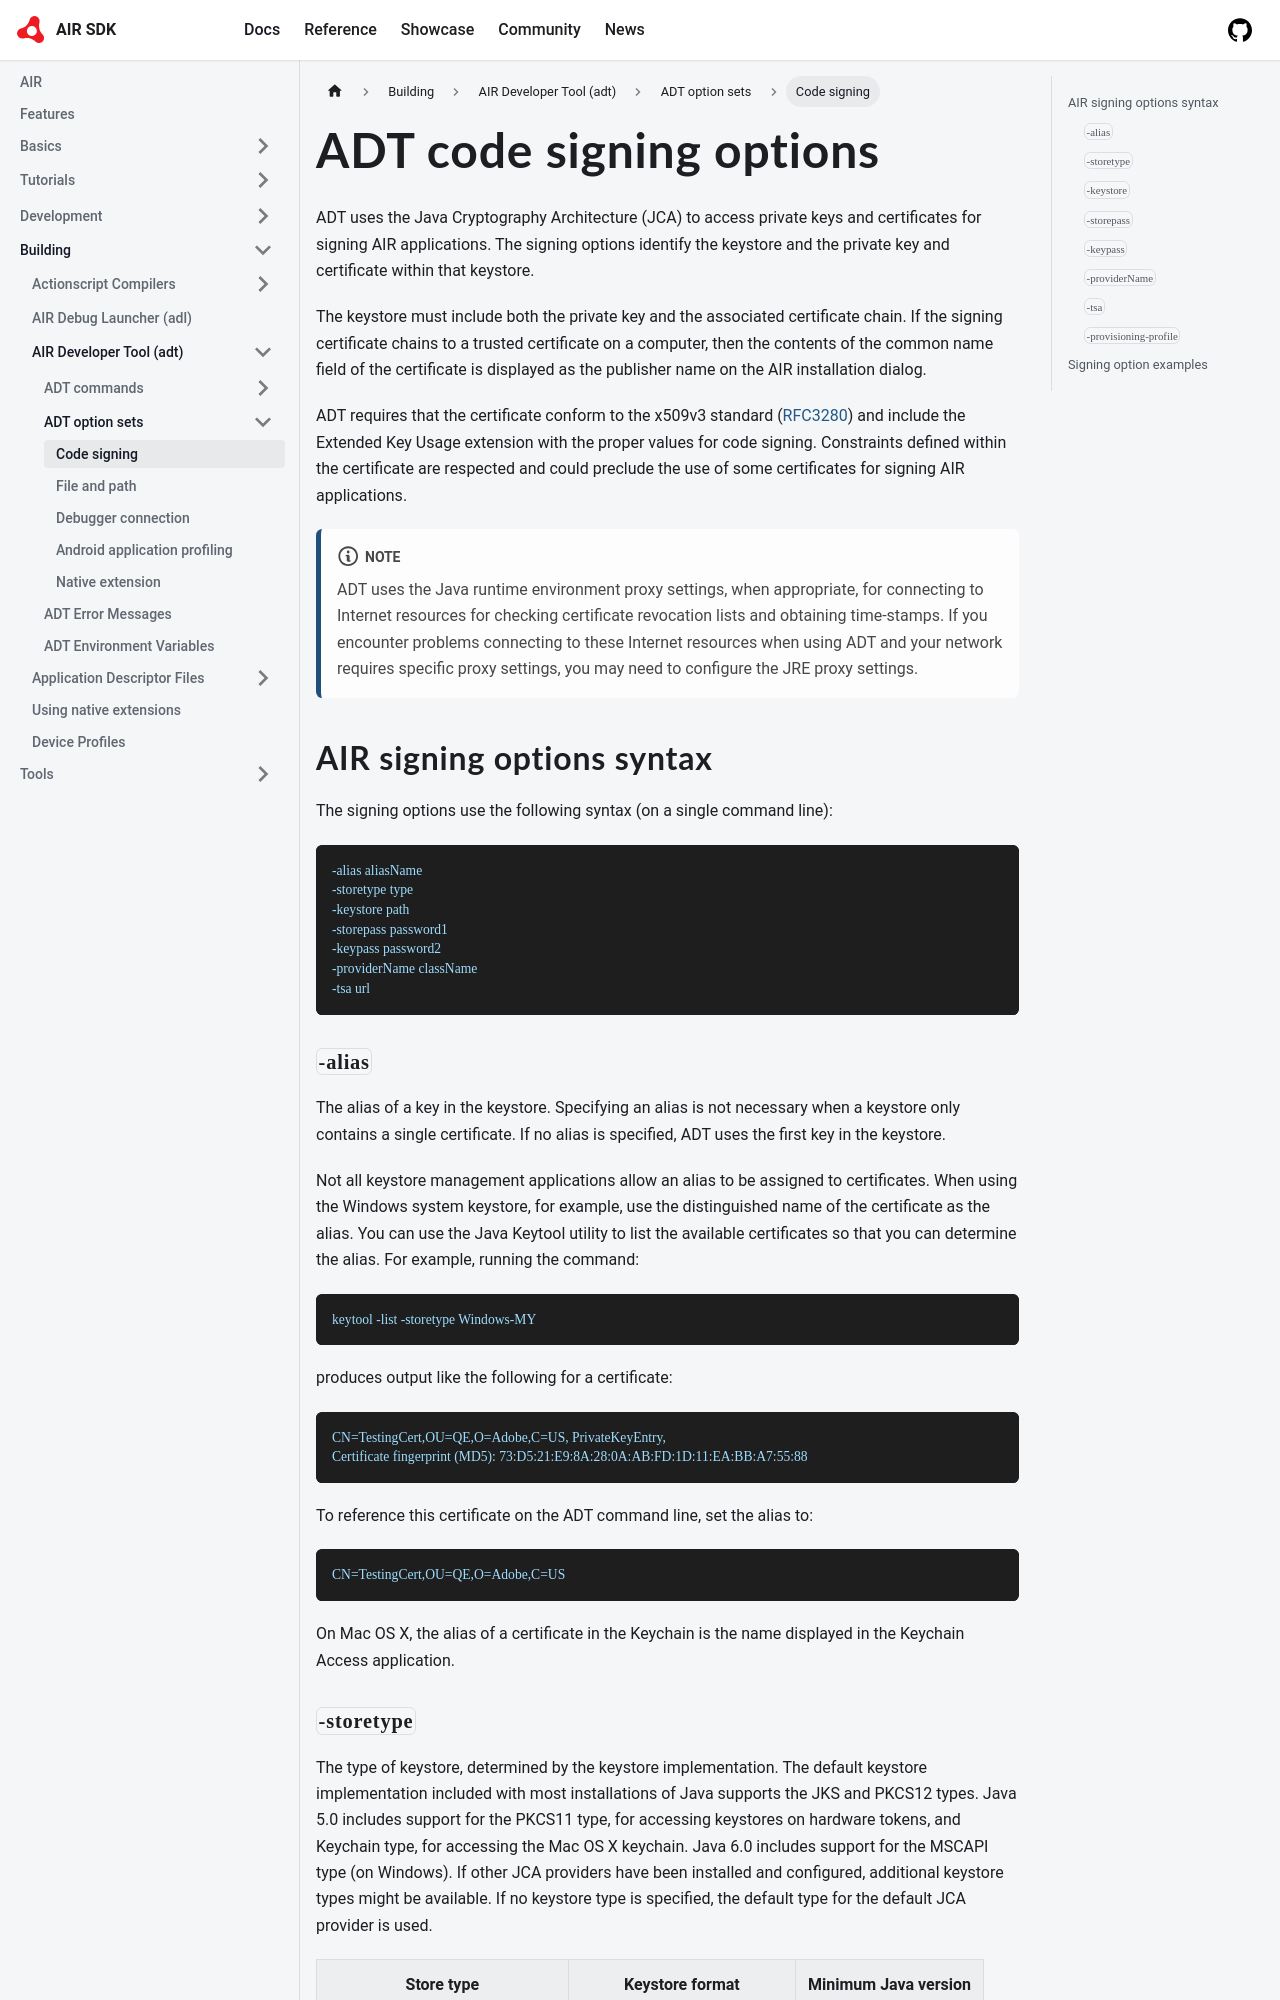

repository: airsdk/airsdk.dev · page: docs/building/air-developer-tool/option-sets/code-signing-options.html · generator: docusaurus

---
title: ADT code signing options
sidebar_label: Code signing
sidebar_position: 1
---

ADT uses the Java Cryptography Architecture (JCA) to access private keys and certificates for signing AIR applications. The signing options identify the keystore and the private key and certificate within that keystore.

The keystore must include both the private key and the associated certificate chain. If the signing certificate chains to a trusted certificate on a computer, then the contents of the common name field of the certificate is displayed as the publisher name on the AIR installation dialog.

ADT requires that the certificate conform to the x509v3 standard ([RFC3280](http://tools.ietf.org/html/rfc3280)) and include the Extended Key Usage extension with the proper values for code signing. Constraints defined within the certificate are respected and could preclude the use of some certificates for signing AIR applications.

:::note
ADT uses the Java runtime environment proxy settings, when appropriate, for connecting to Internet resources for checking certificate revocation lists and obtaining time-stamps. If you encounter problems connecting to these Internet resources when using ADT and your network requires specific proxy settings, you may need to configure the JRE proxy settings.
:::

## AIR signing options syntax

The signing options use the following syntax (on a single command line):

```
-alias aliasName
-storetype type
-keystore path
-storepass password1
-keypass password2
-providerName className
-tsa url
```
